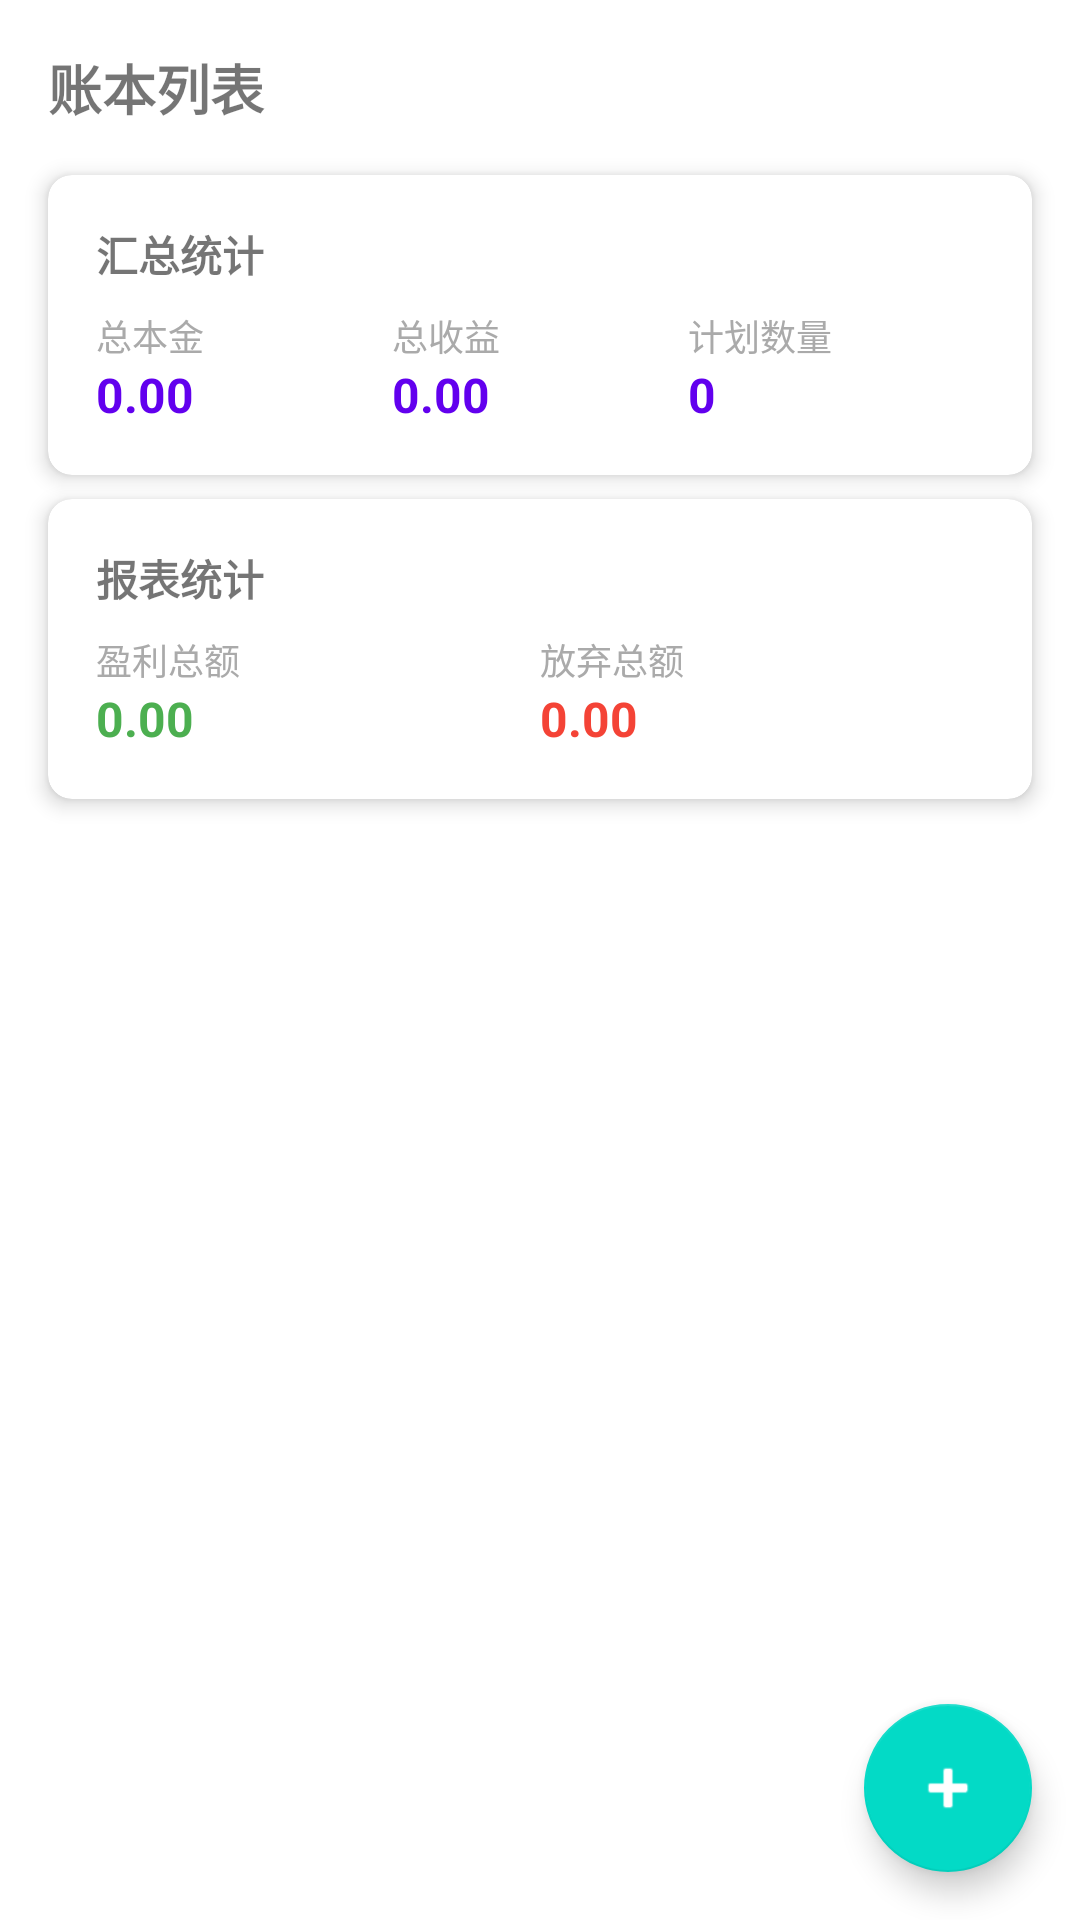

Layout XML and referenced resources for this Android screen:
<!-- AndroidManifest.xml: application theme AppTheme -->
<!-- res/layout/fragment_home.xml -->
<?xml version="1.0" encoding="utf-8"?>
<androidx.coordinatorlayout.widget.CoordinatorLayout
    xmlns:android="http://schemas.android.com/apk/res/android"
    xmlns:app="http://schemas.android.com/apk/res-auto"
    android:layout_width="match_parent"
    android:layout_height="match_parent">

    <LinearLayout
        android:layout_width="match_parent"
        android:layout_height="match_parent"
        android:orientation="vertical">

        <TextView
            android:layout_width="match_parent"
            android:layout_height="wrap_content"
            android:text="@string/accounts"
            android:textSize="18sp"
            android:textStyle="bold"
            android:padding="16dp" />

        
        <androidx.cardview.widget.CardView
            android:layout_width="match_parent"
            android:layout_height="wrap_content"
            android:layout_marginStart="16dp"
            android:layout_marginEnd="16dp"
            android:layout_marginBottom="8dp"
            app:cardCornerRadius="8dp"
            app:cardElevation="4dp">

            <LinearLayout
                android:layout_width="match_parent"
                android:layout_height="wrap_content"
                android:orientation="vertical"
                android:padding="16dp">

                <TextView
                    android:layout_width="wrap_content"
                    android:layout_height="wrap_content"
                    android:text="汇总统计"
                    android:textSize="14sp"
                    android:textStyle="bold"
                    android:layout_marginBottom="8dp" />

                <LinearLayout
                    android:layout_width="match_parent"
                    android:layout_height="wrap_content"
                    android:orientation="horizontal">

                    <LinearLayout
                        android:layout_width="0dp"
                        android:layout_height="wrap_content"
                        android:layout_weight="1"
                        android:orientation="vertical">

                        <TextView
                            android:layout_width="wrap_content"
                            android:layout_height="wrap_content"
                            android:text="总本金"
                            android:textColor="@android:color/darker_gray"
                            android:textSize="12sp" />

                        <TextView
                            android:id="@+id/tv_total_principal"
                            android:layout_width="wrap_content"
                            android:layout_height="wrap_content"
                            android:text="0.00"
                            android:textColor="@color/colorPrimary"
                            android:textSize="16sp"
                            android:textStyle="bold" />

                    </LinearLayout>

                    <LinearLayout
                        android:layout_width="0dp"
                        android:layout_height="wrap_content"
                        android:layout_weight="1"
                        android:orientation="vertical">

                        <TextView
                            android:layout_width="wrap_content"
                            android:layout_height="wrap_content"
                            android:text="总收益"
                            android:textColor="@android:color/darker_gray"
                            android:textSize="12sp" />

                        <TextView
                            android:id="@+id/tv_total_profit"
                            android:layout_width="wrap_content"
                            android:layout_height="wrap_content"
                            android:text="0.00"
                            android:textColor="@color/colorPrimary"
                            android:textSize="16sp"
                            android:textStyle="bold" />

                    </LinearLayout>

                    <LinearLayout
                        android:layout_width="0dp"
                        android:layout_height="wrap_content"
                        android:layout_weight="1"
                        android:orientation="vertical">

                        <TextView
                            android:layout_width="wrap_content"
                            android:layout_height="wrap_content"
                            android:text="计划数量"
                            android:textColor="@android:color/darker_gray"
                            android:textSize="12sp" />

                        <TextView
                            android:id="@+id/tv_account_count"
                            android:layout_width="wrap_content"
                            android:layout_height="wrap_content"
                            android:text="0"
                            android:textColor="@color/colorPrimary"
                            android:textSize="16sp"
                            android:textStyle="bold" />

                    </LinearLayout>

                </LinearLayout>

            </LinearLayout>

        </androidx.cardview.widget.CardView>

        
        <androidx.cardview.widget.CardView
            android:layout_width="match_parent"
            android:layout_height="wrap_content"
            android:layout_marginStart="16dp"
            android:layout_marginEnd="16dp"
            android:layout_marginBottom="8dp"
            app:cardCornerRadius="8dp"
            app:cardElevation="4dp">

            <LinearLayout
                android:layout_width="match_parent"
                android:layout_height="wrap_content"
                android:orientation="vertical"
                android:padding="16dp">

                <TextView
                    android:layout_width="wrap_content"
                    android:layout_height="wrap_content"
                    android:text="报表统计"
                    android:textSize="14sp"
                    android:textStyle="bold"
                    android:layout_marginBottom="8dp" />

                <LinearLayout
                    android:layout_width="match_parent"
                    android:layout_height="wrap_content"
                    android:orientation="horizontal">

                    <LinearLayout
                        android:layout_width="0dp"
                        android:layout_height="wrap_content"
                        android:layout_weight="1"
                        android:orientation="vertical">

                        <TextView
                            android:layout_width="wrap_content"
                            android:layout_height="wrap_content"
                            android:text="盈利总额"
                            android:textColor="@android:color/darker_gray"
                            android:textSize="12sp" />

                        <TextView
                            android:id="@+id/tv_report_profit"
                            android:layout_width="wrap_content"
                            android:layout_height="wrap_content"
                            android:text="0.00"
                            android:textColor="#4CAF50"
                            android:textSize="16sp"
                            android:textStyle="bold" />

                    </LinearLayout>

                    <LinearLayout
                        android:layout_width="0dp"
                        android:layout_height="wrap_content"
                        android:layout_weight="1"
                        android:orientation="vertical">

                        <TextView
                            android:layout_width="wrap_content"
                            android:layout_height="wrap_content"
                            android:text="放弃总额"
                            android:textColor="@android:color/darker_gray"
                            android:textSize="12sp" />

                        <TextView
                            android:id="@+id/tv_report_abandon"
                            android:layout_width="wrap_content"
                            android:layout_height="wrap_content"
                            android:text="0.00"
                            android:textColor="#F44336"
                            android:textSize="16sp"
                            android:textStyle="bold" />

                    </LinearLayout>

                </LinearLayout>

            </LinearLayout>

        </androidx.cardview.widget.CardView>

        <androidx.recyclerview.widget.RecyclerView
            android:id="@+id/recycler_accounts"
            android:layout_width="match_parent"
            android:layout_height="0dp"
            android:layout_weight="1" />

    </LinearLayout>

    <com.google.android.material.floatingactionbutton.FloatingActionButton
        android:id="@+id/fab_add_account"
        android:layout_width="wrap_content"
        android:layout_height="wrap_content"
        android:layout_gravity="bottom|end"
        android:layout_margin="16dp"
        android:src="@android:drawable/ic_input_add"
        app:tint="@android:color/white" />

</androidx.coordinatorlayout.widget.CoordinatorLayout>
<!-- resources referenced by this layout -->
<resources>
  <string name="accounts">账本列表</string>
  <style name="AppTheme" parent="Theme.MaterialComponents.DayNight.DarkActionBar">
          <item name="colorPrimary">@color/colorPrimary</item>
          <item name="colorPrimaryDark">@color/colorPrimaryDark</item>
          <item name="colorAccent">@color/colorAccent</item>
      </style>
  <!-- not gathered from this repository: default colours our renderer supplied (Android Studio template values) -->
  <color name="colorPrimary">#FF6200EE</color>
  <color name="colorPrimaryDark">#FF3700B3</color>
  <color name="colorAccent">#FF03DAC5</color>
</resources>
